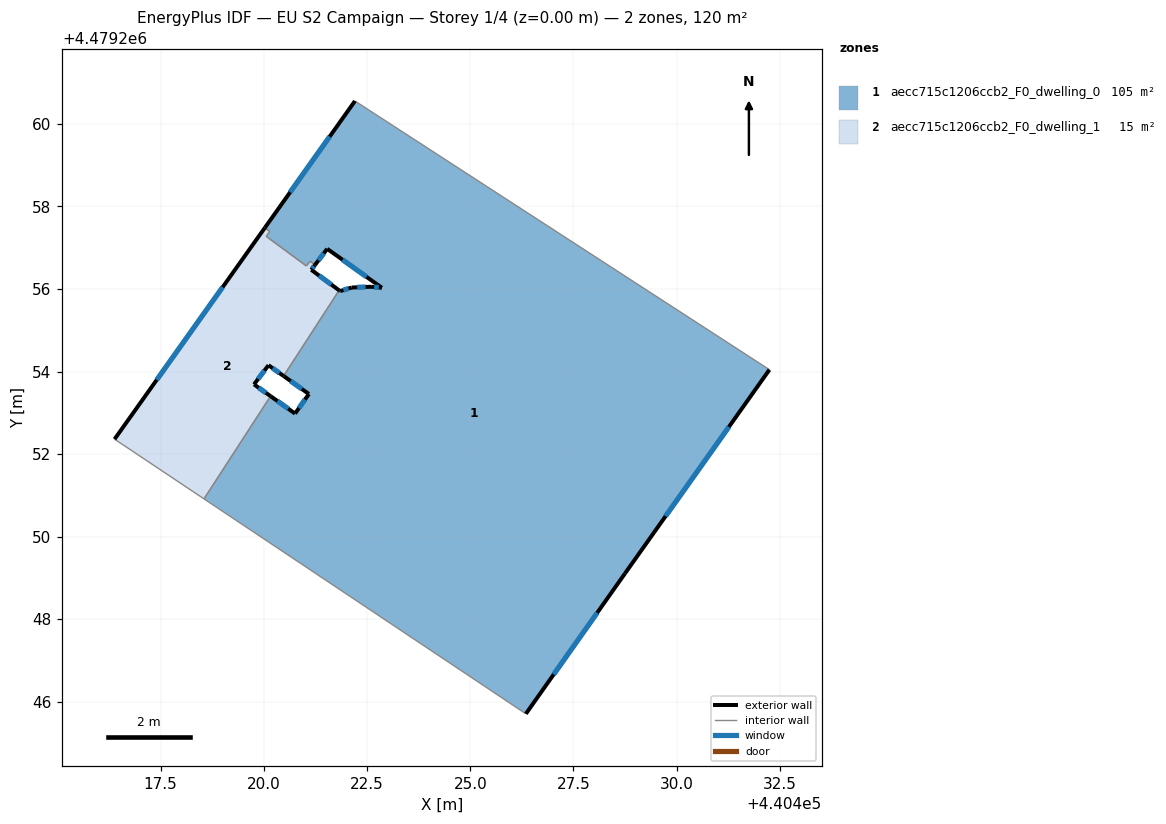
=== STOREY PLAN SPEC (per zone: floor XY polygon, exterior-wall plan segments, windows/doors) ===
zone 1: aecc715c1206ccb2_F0_dwelling_0  (104.9 m²)
  floor: (440432.25, 4479254.05) (440428.75, 4479249.11) (440426.35, 4479245.71) (440418.55, 4479250.92) (440420.16, 4479253.41) (440420.76, 4479252.98) (440421.09, 4479253.46) (440420.48, 4479253.89) (440421.82, 4479255.97) (440421.85, 4479255.95) (440422.13, 4479256.04) (440422.60, 4479256.05) (440422.86, 4479256.03) (440421.54, 4479256.97) (440421.24, 4479256.58) (440421.12, 4479256.67) (440421.03, 4479256.56) (440420.06, 4479257.27) (440420.15, 4479257.39) (440420.03, 4479257.48) (440422.21, 4479260.55)
  exterior wall: (440420.76, 4479252.98) – (440420.16, 4479253.41)  [0.7 m]
    window: (440420.59, 4479253.10) – (440420.33, 4479253.29)  [0.4 m²]
  exterior wall: (440421.09, 4479253.46) – (440420.76, 4479252.98)  [0.6 m]
    window: (440421.00, 4479253.32) – (440420.85, 4479253.12)  [0.3 m²]
  exterior wall: (440420.48, 4479253.89) – (440421.09, 4479253.46)  [0.8 m]
    window: (440420.65, 4479253.77) – (440420.92, 4479253.58)  [0.4 m²]
  exterior wall: (440421.85, 4479255.95) – (440421.82, 4479255.97)  [0.0 m]
  exterior wall: (440422.13, 4479256.04) – (440421.85, 4479255.95)  [0.3 m]
    window: (440422.05, 4479256.01) – (440421.93, 4479255.97)  [0.2 m²]
  exterior wall: (440422.60, 4479256.05) – (440422.13, 4479256.04)  [0.5 m]
    window: (440422.47, 4479256.05) – (440422.26, 4479256.04)  [0.3 m²]
  exterior wall: (440422.86, 4479256.03) – (440422.60, 4479256.05)  [0.3 m]
    window: (440422.79, 4479256.04) – (440422.67, 4479256.05)  [0.2 m²]
  exterior wall: (440421.54, 4479256.97) – (440422.86, 4479256.03)  [1.6 m]
    window: (440421.91, 4479256.71) – (440422.49, 4479256.29)  [0.9 m²]
  exterior wall: (440421.24, 4479256.58) – (440421.54, 4479256.97)  [0.5 m]
    window: (440421.32, 4479256.69) – (440421.45, 4479256.86)  [0.3 m²]
  exterior wall: (440422.21, 4479260.55) – (440420.03, 4479257.48)  [3.8 m]
    window: (440421.59, 4479259.69) – (440420.64, 4479258.34)  [2.2 m²]
  exterior wall: (440428.75, 4479249.11) – (440432.25, 4479254.05)  [6.0 m]
    window: (440429.73, 4479250.50) – (440431.26, 4479252.66)  [3.5 m²]
  exterior wall: (440426.35, 4479245.71) – (440428.75, 4479249.11)  [4.2 m]
    window: (440427.02, 4479246.67) – (440428.07, 4479248.16)  [2.4 m²]
  interior walls: 9
zone 2: aecc715c1206ccb2_F0_dwelling_1  (14.8 m²)
  floor: (440421.24, 4479256.58) (440421.15, 4479256.46) (440421.82, 4479255.97) (440420.48, 4479253.89) (440420.11, 4479254.15) (440419.76, 4479253.69) (440420.16, 4479253.41) (440418.55, 4479250.92) (440416.39, 4479252.36) (440420.03, 4479257.48) (440420.15, 4479257.39) (440420.06, 4479257.27) (440421.03, 4479256.56) (440421.12, 4479256.67)
  exterior wall: (440421.82, 4479255.97) – (440421.15, 4479256.46)  [0.8 m]
    window: (440421.63, 4479256.11) – (440421.34, 4479256.33)  [0.5 m²]
  exterior wall: (440420.11, 4479254.15) – (440420.48, 4479253.89)  [0.4 m]
    window: (440420.22, 4479254.08) – (440420.38, 4479253.97)  [0.3 m²]
  exterior wall: (440419.76, 4479253.69) – (440420.11, 4479254.15)  [0.6 m]
    window: (440419.86, 4479253.82) – (440420.02, 4479254.02)  [0.3 m²]
  exterior wall: (440420.16, 4479253.41) – (440419.76, 4479253.69)  [0.5 m]
    window: (440420.05, 4479253.49) – (440419.88, 4479253.61)  [0.3 m²]
  exterior wall: (440420.03, 4479257.48) – (440416.39, 4479252.36)  [6.3 m]
    window: (440419.00, 4479256.04) – (440417.41, 4479253.80)  [3.6 m²]
  exterior wall: (440421.15, 4479256.46) – (440421.24, 4479256.58)  [0.1 m]
    window: (440421.18, 4479256.50) – (440421.22, 4479256.55)  [0.1 m²]
  interior walls: 8

=== DERIVED (storey summary) ===
Building: EU S2 Campaign
Storey: 1 of 4  (floor level z = 0.00 m)
Storey gross floor area: 119.7 m²
Zones on this storey: 2
  - aecc715c1206ccb2_F0_dwelling_0: floor 104.9 m²; exterior wall 19.2 m (57.6 m²); 11 window(s) 11.0 m²; WWR 19.2%
  - aecc715c1206ccb2_F0_dwelling_1: floor 14.8 m²; exterior wall 8.8 m (26.4 m²); 6 window(s) 5.1 m²; WWR 19.2%
Zone adjacency (shared interzone walls):
  - aecc715c1206ccb2_F0_dwelling_0 ↔ aecc715c1206ccb2_F0_dwelling_1